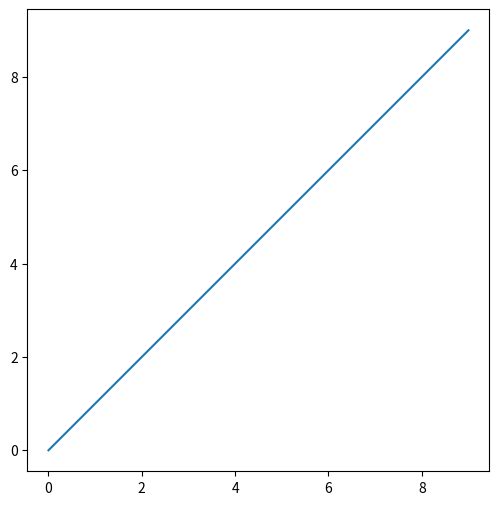

Reproduce this figure in Python.
import numpy as np
import matplotlib.pyplot as plt

fig=plt.figure(figsize=(6,6))
ax=plt.subplot(aspect=1)
# Above two lines in single line
# fig, ax = plt.subplots(figsize=(6,6),subplot_kw={"aspect"=1})
ax.plot(range(10))
plt.show()